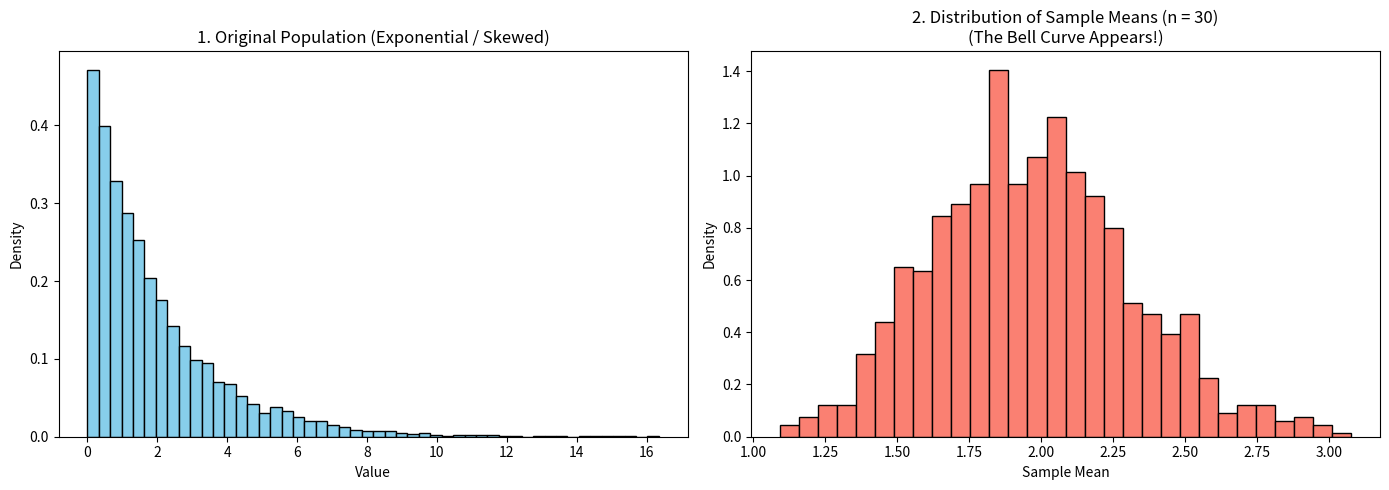

Python code for this plot:
# ==============================================================================
# CENTRAL LIMIT THEOREM (CLT) IN A NUTSHELL
# ==============================================================================
# 1. The Input: Start with ANY population shape (skewed, uniform, chaotic).
# 2. The Action: Take repeated random samples of size n (where n >= 30) 
#               and calculate the mean (average) of each sample.
# 3. The Result: The distribution of these sample means will ALWAYS form 
#               a Normal Distribution (Bell Curve).
# ==============================================================================
'''
In plain English, the Central Limit Theorem states: 
If you take enough random samples from any weird, lopsided, non-normal population, 
the distribution of their averages will always form a neat, symmetrical Bell Curve (Normal Distribution).
'''


import numpy as np
import pandas as pd
import matplotlib.pyplot as plt

# Set random seed for reproducibility
np.random.seed(42)

# 1. Create a heavily skewed non-normal population (Exponential Distribution)
population = np.random.exponential(scale=2.0, size=10000)

# 2. Simulate taking 1,000 random samples (each of size n = 30)
sample_size = 30
num_samples = 1000
sample_means = []

for _ in range(num_samples):
    # Draw a random sample of size 30 from our skewed population
    sample = np.random.choice(population, size=sample_size)
    # Calculate and store the average of this sample
    sample_means.append(np.mean(sample))

# 3. Store the sample means in a Pandas DataFrame
df_means = pd.DataFrame({'Sample_Mean': sample_means})
# print(df_means)

# 4. Plotting the before and after comparison
fig, axes = plt.subplots(1, 2, figsize=(14, 5))

# Plot A: The chaotic original population
axes[0].hist(population, bins=50, color='skyblue', edgecolor='black', density=True)
axes[0].set_title("1. Original Population (Exponential / Skewed)")
axes[0].set_xlabel("Value")
axes[0].set_ylabel("Density")

# Plot B: The sample means forming a Bell Curve
axes[1].hist(df_means['Sample_Mean'], bins=30, color='salmon', edgecolor='black', density=True)
axes[1].set_title(f"2. Distribution of Sample Means (n = {sample_size})\n(The Bell Curve Appears!)")
axes[1].set_xlabel("Sample Mean")
axes[1].set_ylabel("Density")

plt.tight_layout()
plt.show()

# Quick look at the DataFrame
print("First 5 rows of our Sample Means DataFrame:")
print(df_means.head())

'''
what is the differnce in CLT and [log1p, boxcox, yeo-jhonson]?
CLT never changes original data, takes random mean from multiple groups and make a bell.
others squish the outliers to fit inside the bell

log1p : Rule :0 and +ve  only : x>=0 (e.g., website clicks, sales counts, customer spend).
Box-cox : x >0
yeo-jhonson : all  : (e.g., profit/loss statements, temperature changes, temperature anomalies).


'''
# ==============================================================================
# RULE OF THUMB FOR CHOOSING A TRANSFORMER
# ==============================================================================
# 1. All numbers >= 0 and right-skewed?  --> Start with np.log1p()
# 2. All numbers strictly > 0?           --> Try Box-Cox
# 3. Mix of negative, zero, & positive?  --> Use Yeo-Johnson
# ==============================================================================

# ==============================================================================
# CLT vs. POWER TRANSFORMATIONS: THE DIFFERENCE
# ==============================================================================
# 1. Central Limit Theorem (CLT)
#    - What it is: A natural statistical law.
#    - Action: Take random sample averages of size n >= 30.
#    - Result: The *averages* form a bell curve, even if raw data is skewed.
#
# 2. Power Transformations (log1p, Yeo-Johnson)
#    - What it is: A manual data preprocessing / feature engineering step.
#    - Action: Apply math formulas to squash skewness in a specific column.
#    - Result: The *raw data points themselves* become more normally distributed.
# ==============================================================================
